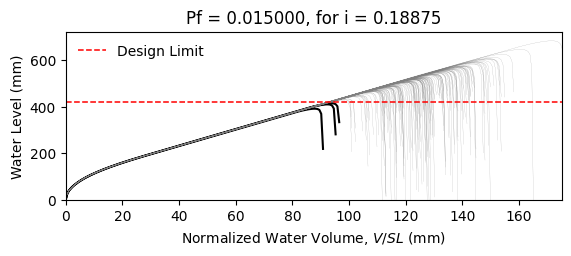

The file beside this chart, header and first rows:
W14X22, L = 360.0 in, slope = 0.020833333333333332 in/in, dead load = 6.944444444444444e-05 kip/in…
zwlim AISC Appendix 2, zwlim DAMP, zwlim Proposed for ASCE 7, zwlim Neglect Ponding, dhnom Denver, dhnom New York, dhnom New Orleans, dh Denver, dh New York, dh New Orleans, dmax
15.16, 15.45, 13.32, 15.16, 1.507, 1.507, 1.507, 2.551, 2.551, 2.551, 22.05, Safe, 
15.16, 15.45, 13.32, 15.16, 1.507, 1.507, 1.507, 2.551, 2.551, 2.551, 19.26, Safe, 
15.16, 15.45, 13.32, 15.16, 1.507, 1.507, 1.507, 2.551, 2.551, 2.551, 18.53, Safe, 
15.16, 15.45, 13.32, 15.16, 1.507, 1.507, 1.507, 2.551, 2.551, 2.551, 21.77, Safe, 
15.16, 15.45, 13.32, 15.16, 1.507, 1.507, 1.507, 2.551, 2.551, 2.551, 18.28, Safe, 
15.16, 15.45, 13.32, 15.16, 1.507, 1.507, 1.507, 2.551, 2.551, 2.551, 26.93, Safe, 
15.16, 15.45, 13.32, 15.16, 1.507, 1.507, 1.507, 2.551, 2.551, 2.551, 20.34, Safe, 
15.16, 15.45, 13.32, 15.16, 1.507, 1.507, 1.507, 2.551, 2.551, 2.551, 18.45, Safe, 
15.16, 15.45, 13.32, 15.16, 1.507, 1.507, 1.507, 2.551, 2.551, 2.551, 21.27, Safe, 
15.16, 15.45, 13.32, 15.16, 1.507, 1.507, 1.507, 2.551, 2.551, 2.551, 19.99, Safe, 
15.16, 15.45, 13.32, 15.16, 1.507, 1.507, 1.507, 2.551, 2.551, 2.551, 17.63, Safe, 
15.16, 15.45, 13.32, 15.16, 1.507, 1.507, 1.507, 2.551, 2.551, 2.551, 17.02, Safe, 
15.16, 15.45, 13.32, 15.16, 1.507, 1.507, 1.507, 2.551, 2.551, 2.551, 21.46, Safe, 
15.16, 15.45, 13.32, 15.16, 1.507, 1.507, 1.507, 2.551, 2.551, 2.551, 18.86, Safe, 
15.16, 15.45, 13.32, 15.16, 1.507, 1.507, 1.507, 2.551, 2.551, 2.551, 21.86, Safe, 
15.16, 15.45, 13.32, 15.16, 1.507, 1.507, 1.507, 2.551, 2.551, 2.551, 19.86, Safe, 
15.16, 15.45, 13.32, 15.16, 1.507, 1.507, 1.507, 2.551, 2.551, 2.551, 20.52, Safe, 
15.16, 15.45, 13.32, 15.16, 1.507, 1.507, 1.507, 2.551, 2.551, 2.551, 22.45, Safe, 
15.16, 15.45, 13.32, 15.16, 1.507, 1.507, 1.507, 2.551, 2.551, 2.551, 18.39, Safe, 
15.16, 15.45, 13.32, 15.16, 1.507, 1.507, 1.507, 2.551, 2.551, 2.551, 19.33, Safe, 
15.16, 15.45, 13.32, 15.16, 1.507, 1.507, 1.507, 2.551, 2.551, 2.551, 18.3, Safe, 
15.16, 15.45, 13.32, 15.16, 1.507, 1.507, 1.507, 2.551, 2.551, 2.551, 21.69, Safe, 
15.16, 15.45, 13.32, 15.16, 1.507, 1.507, 1.507, 2.551, 2.551, 2.551, 22.57, Safe, 
15.16, 15.45, 13.32, 15.16, 1.507, 1.507, 1.507, 2.551, 2.551, 2.551, 20.09, Safe, 
15.16, 15.45, 13.32, 15.16, 1.507, 1.507, 1.507, 2.551, 2.551, 2.551, 19.21, Safe, 
15.16, 15.45, 13.32, 15.16, 1.507, 1.507, 1.507, 2.551, 2.551, 2.551, 16.95, Safe, 
15.16, 15.45, 13.32, 15.16, 1.507, 1.507, 1.507, 2.551, 2.551, 2.551, 21.16, Safe, 
15.16, 15.45, 13.32, 15.16, 1.507, 1.507, 1.507, 2.551, 2.551, 2.551, 20.85, Safe, 
15.16, 15.45, 13.32, 15.16, 1.507, 1.507, 1.507, 2.551, 2.551, 2.551, 18.47, Safe, 
15.16, 15.45, 13.32, 15.16, 1.507, 1.507, 1.507, 2.551, 2.551, 2.551, 23.29, Safe, 
15.16, 15.45, 13.32, 15.16, 1.507, 1.507, 1.507, 2.551, 2.551, 2.551, 20.47, Safe, 
15.16, 15.45, 13.32, 15.16, 1.507, 1.507, 1.507, 2.551, 2.551, 2.551, 21.2, Safe, 
15.16, 15.45, 13.32, 15.16, 1.507, 1.507, 1.507, 2.551, 2.551, 2.551, 19.03, Safe, 
15.16, 15.45, 13.32, 15.16, 1.507, 1.507, 1.507, 2.551, 2.551, 2.551, 22.61, Safe, 
15.16, 15.45, 13.32, 15.16, 1.507, 1.507, 1.507, 2.551, 2.551, 2.551, 21.51, Safe, 
15.16, 15.45, 13.32, 15.16, 1.507, 1.507, 1.507, 2.551, 2.551, 2.551, 18.4, Safe, 
15.16, 15.45, 13.32, 15.16, 1.507, 1.507, 1.507, 2.551, 2.551, 2.551, 20.82, Safe, 
15.16, 15.45, 13.32, 15.16, 1.507, 1.507, 1.507, 2.551, 2.551, 2.551, 21.17, Safe, 
15.16, 15.45, 13.32, 15.16, 1.507, 1.507, 1.507, 2.551, 2.551, 2.551, 22.06, Safe, 
15.16, 15.45, 13.32, 15.16, 1.507, 1.507, 1.507, 2.551, 2.551, 2.551, 17.83, Safe, 
15.16, 15.45, 13.32, 15.16, 1.507, 1.507, 1.507, 2.551, 2.551, 2.551, 22.53, Safe, 
15.16, 15.45, 13.32, 15.16, 1.507, 1.507, 1.507, 2.551, 2.551, 2.551, 19.04, Safe, 
15.16, 15.45, 13.32, 15.16, 1.507, 1.507, 1.507, 2.551, 2.551, 2.551, 19.99, Safe, 
15.16, 15.45, 13.32, 15.16, 1.507, 1.507, 1.507, 2.551, 2.551, 2.551, 19.51, Safe, 
15.16, 15.45, 13.32, 15.16, 1.507, 1.507, 1.507, 2.551, 2.551, 2.551, 22.27, Safe, 
15.16, 15.45, 13.32, 15.16, 1.507, 1.507, 1.507, 2.551, 2.551, 2.551, 17.42, Safe, 
15.16, 15.45, 13.32, 15.16, 1.507, 1.507, 1.507, 2.551, 2.551, 2.551, 20.33, Safe, 
15.16, 15.45, 13.32, 15.16, 1.507, 1.507, 1.507, 2.551, 2.551, 2.551, 19.03, Safe, 
15.16, 15.45, 13.32, 15.16, 1.507, 1.507, 1.507, 2.551, 2.551, 2.551, 20.39, Safe, 
15.16, 15.45, 13.32, 15.16, 1.507, 1.507, 1.507, 2.551, 2.551, 2.551, 18.59, Safe, 
15.16, 15.45, 13.32, 15.16, 1.507, 1.507, 1.507, 2.551, 2.551, 2.551, 21.72, Safe, 
15.16, 15.45, 13.32, 15.16, 1.507, 1.507, 1.507, 2.551, 2.551, 2.551, 16.34, Fail, 
15.16, 15.45, 13.32, 15.16, 1.507, 1.507, 1.507, 2.551, 2.551, 2.551, 20.45, Safe, 
15.16, 15.45, 13.32, 15.16, 1.507, 1.507, 1.507, 2.551, 2.551, 2.551, 19.01, Safe, 
15.16, 15.45, 13.32, 15.16, 1.507, 1.507, 1.507, 2.551, 2.551, 2.551, 23.17, Safe, 
15.16, 15.45, 13.32, 15.16, 1.507, 1.507, 1.507, 2.551, 2.551, 2.551, 18.91, Safe, 
15.16, 15.45, 13.32, 15.16, 1.507, 1.507, 1.507, 2.551, 2.551, 2.551, 20, Safe, 
15.16, 15.45, 13.32, 15.16, 1.507, 1.507, 1.507, 2.551, 2.551, 2.551, 18.88, Safe, 
15.16, 15.45, 13.32, 15.16, 1.507, 1.507, 1.507, 2.551, 2.551, 2.551, 17.1, Safe, 
... 142 more rows
